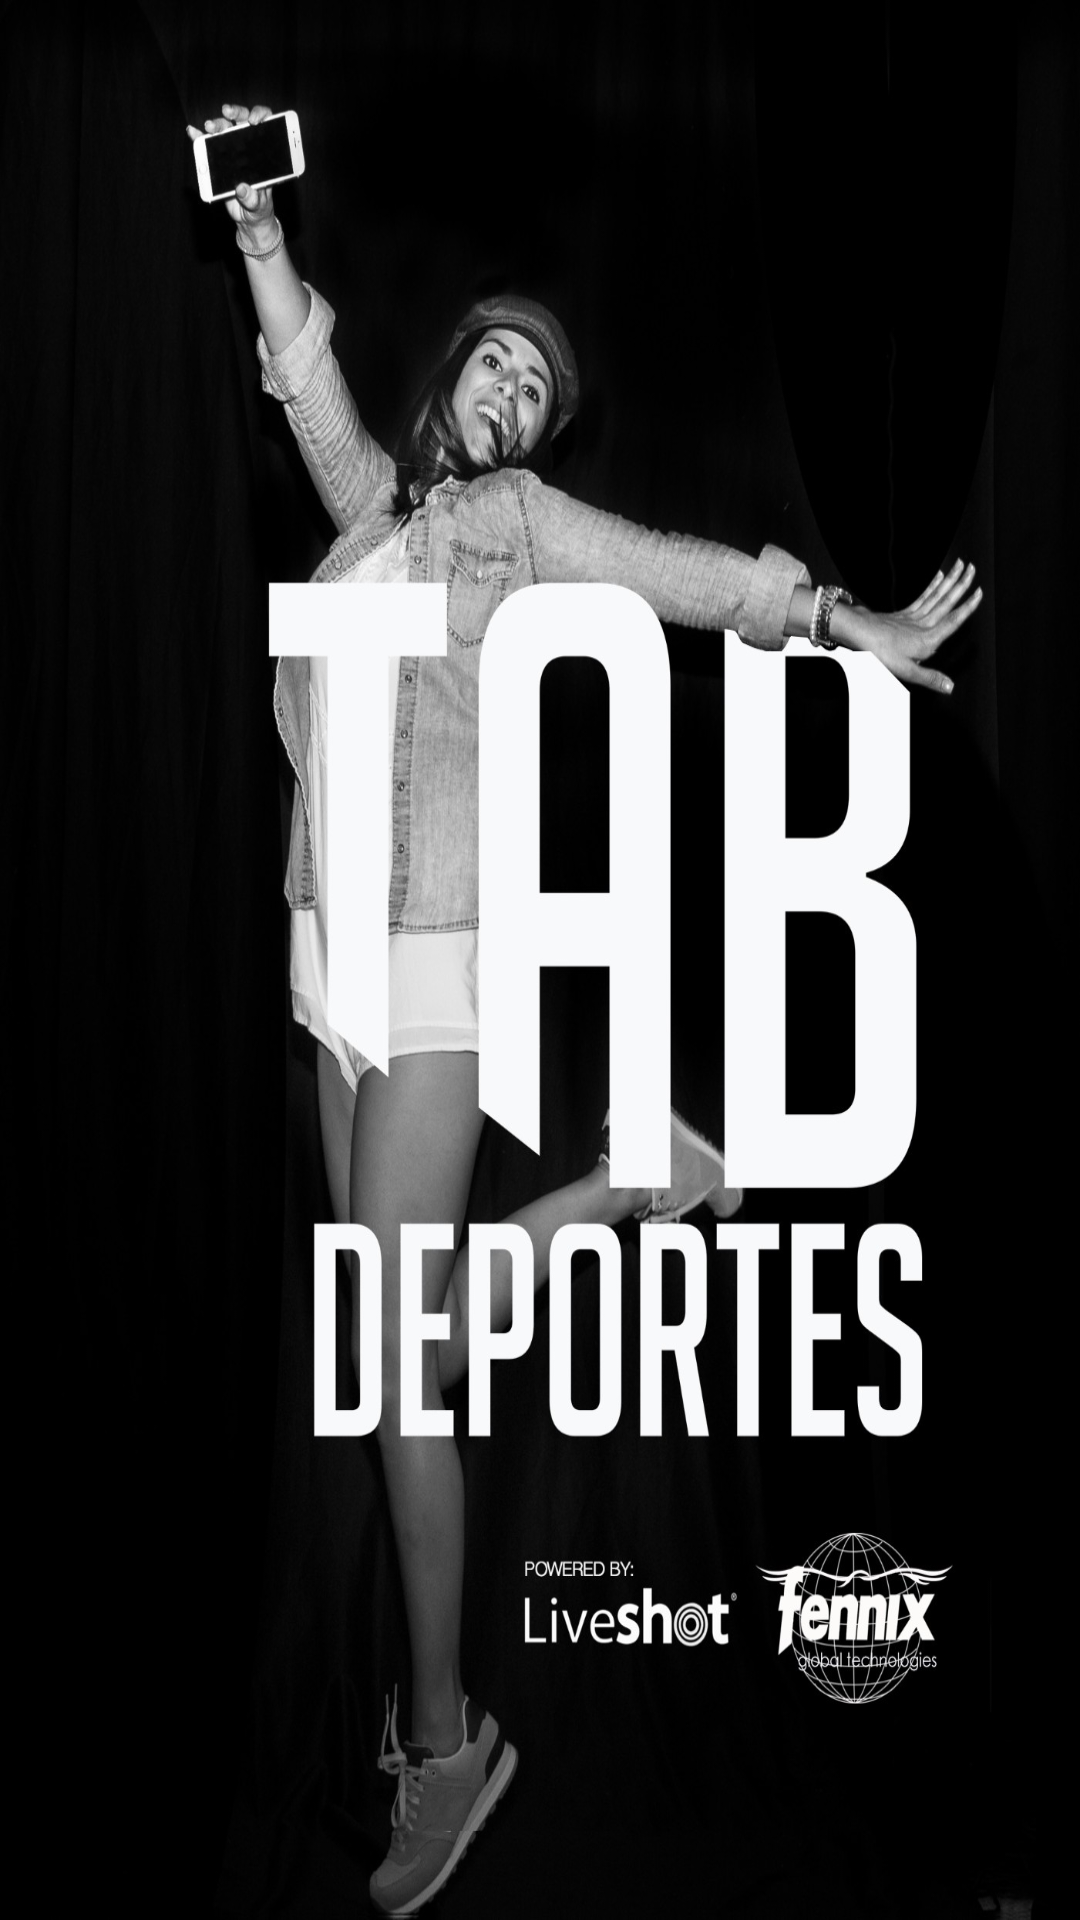

Produce the Android XML layout that renders to this screen, including the resource entries it uses.
<!-- AndroidManifest.xml: application theme SplashTheme -->
<!-- res/layout/content_panel.xml -->
<?xml version="1.0" encoding="utf-8"?>
<LinearLayout xmlns:android="http://schemas.android.com/apk/res/android"
    xmlns:app="http://schemas.android.com/apk/res-auto"
    xmlns:tools="http://schemas.android.com/tools"
    android:id="@+id/content_panel"
    android:layout_width="match_parent"
    android:orientation="vertical"
    android:layout_height="match_parent"
    app:layout_behavior="@string/appbar_scrolling_view_behavior"
    tools:context="com.youtube.sorcjc.tabdeportes.ui.activity.PanelActivity"
    tools:showIn="@layout/app_bar_panel">

</LinearLayout>
<!-- res/layout/app_bar_panel.xml (included above) -->
<?xml version="1.0" encoding="utf-8"?>
<android.support.design.widget.CoordinatorLayout xmlns:android="http://schemas.android.com/apk/res/android"
    xmlns:app="http://schemas.android.com/apk/res-auto"
    xmlns:tools="http://schemas.android.com/tools"
    android:layout_width="match_parent"
    android:layout_height="match_parent"
    android:fitsSystemWindows="true"
    tools:context="com.youtube.sorcjc.tabdeportes.ui.activity.PanelActivity">

    <android.support.design.widget.AppBarLayout
        android:layout_width="match_parent"
        android:layout_height="wrap_content"
        android:theme="@style/AppTheme.AppBarOverlay">

        <android.support.v7.widget.Toolbar
            android:id="@+id/toolbar"
            android:layout_width="match_parent"
            android:layout_height="?attr/actionBarSize"
            android:background="?attr/colorPrimary"
            app:popupTheme="@style/AppTheme.PopupOverlay">

                <ImageView
                    android:id="@+id/toolbarIcon"
                    android:src="@drawable/tab_solo"
                    android:layout_gravity="center"
                    android:layout_width="wrap_content"
                    android:layout_height="wrap_content" />

        </android.support.v7.widget.Toolbar>

    </android.support.design.widget.AppBarLayout>

    <include layout="@layout/content_panel" />

</android.support.design.widget.CoordinatorLayout>
<!-- resources referenced by this layout -->
<resources>
  <!-- drawable tab_solo: png bitmap (drawable-hdpi, 813 bytes) -->
  <style name="AppTheme.AppBarOverlay" parent="ThemeOverlay.AppCompat.Dark.ActionBar" />
  <style name="AppTheme.PopupOverlay" parent="ThemeOverlay.AppCompat.Light" />
  <style name="SplashTheme" parent="Theme.AppCompat.NoActionBar">
          <item name="android:windowBackground">@drawable/app_screen</item>
      </style>
  <!-- drawable app_screen: jpg bitmap (drawable-hdpi, 73420 bytes) -->
</resources>
